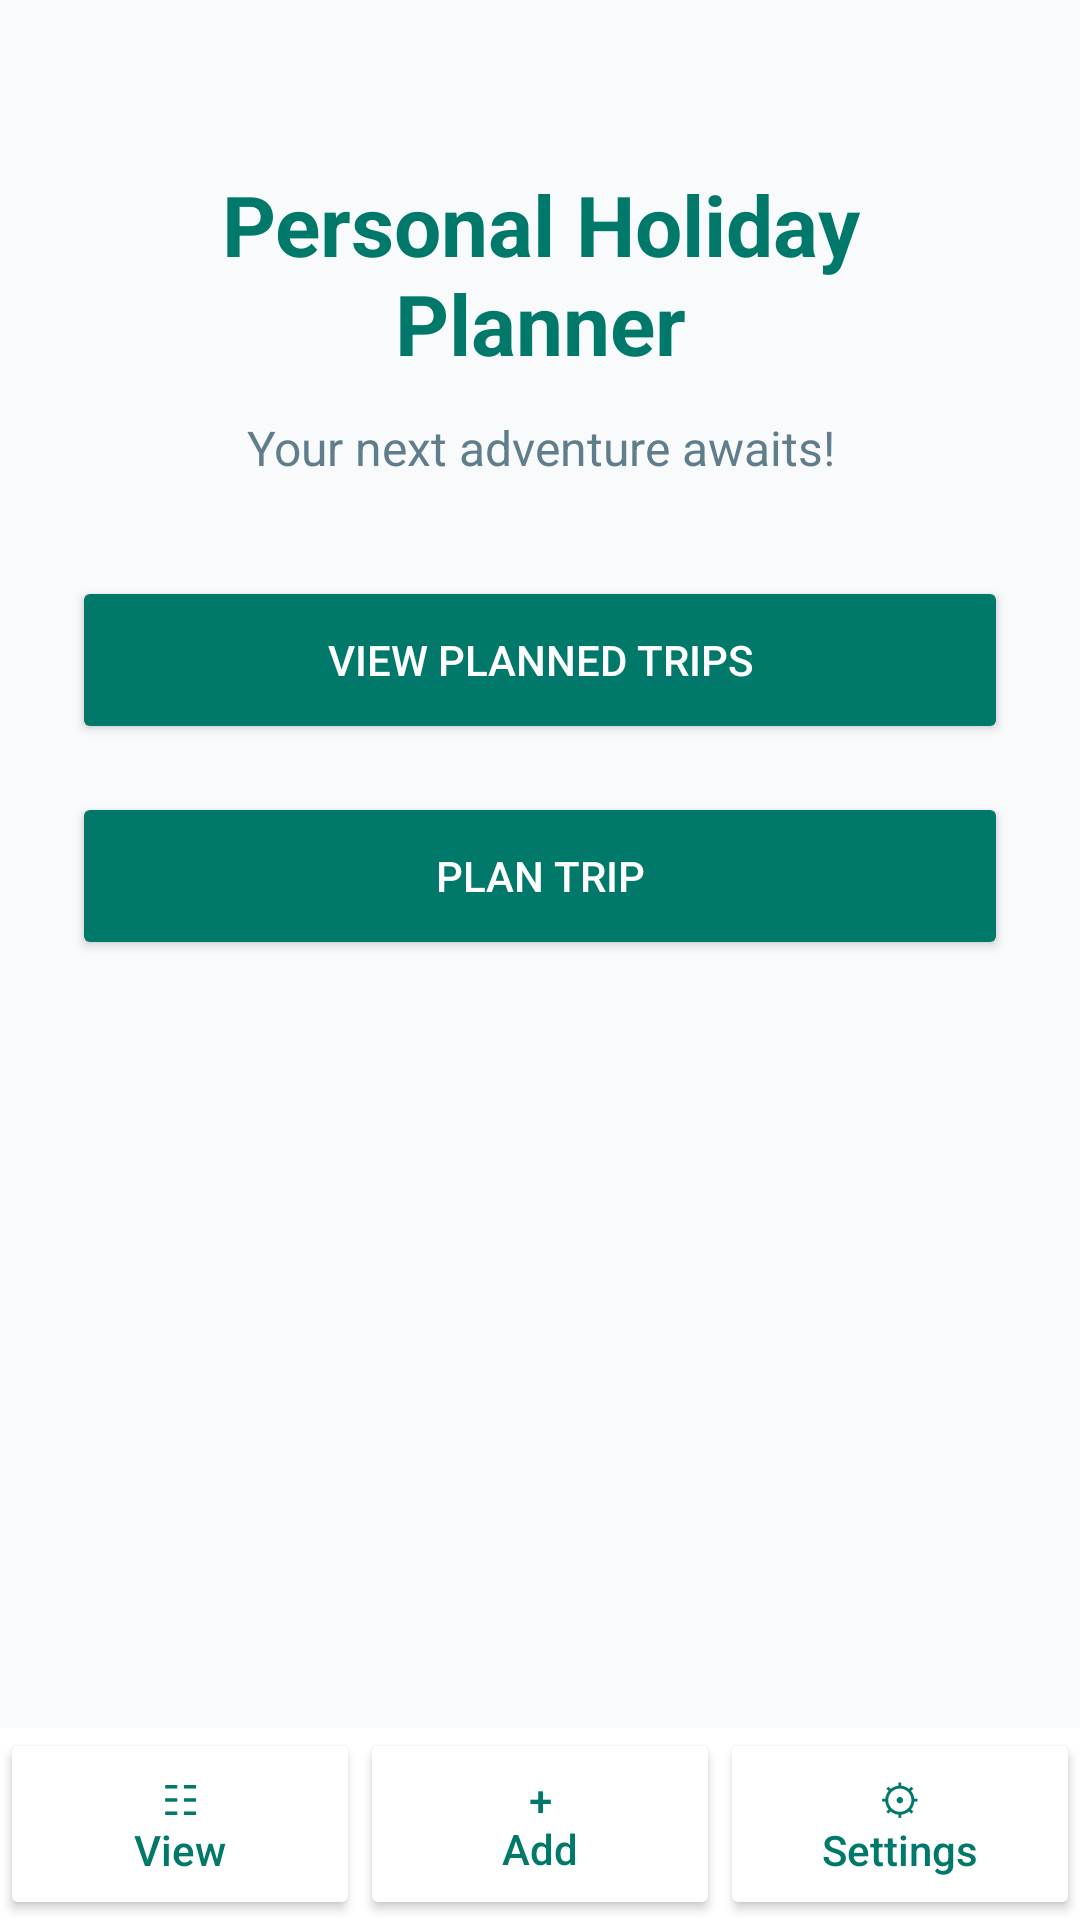

Layout XML and referenced resources for this Android screen:
<!-- AndroidManifest.xml: application theme Theme.PersonalHolidayPlanner -->
<!-- res/layout/activity_main.xml -->
<?xml version="1.0" encoding="utf-8"?>
<androidx.constraintlayout.widget.ConstraintLayout
    xmlns:android="http://schemas.android.com/apk/res/android"
    xmlns:app="http://schemas.android.com/apk/res-auto"
    android:id="@+id/mainTitle"
    android:layout_width="match_parent"
    android:layout_height="match_parent"
    android:background="@color/planner_background">

    <LinearLayout
        android:id="@+id/homeContent"
        android:layout_width="0dp"
        android:layout_height="0dp"
        android:orientation="vertical"
        android:gravity="center_horizontal"
        android:padding="24dp"
        app:layout_constraintTop_toTopOf="parent"
        app:layout_constraintBottom_toTopOf="@id/bottomNavigation"
        app:layout_constraintStart_toStartOf="parent"
        app:layout_constraintEnd_toEndOf="parent">

        

        <TextView
            android:layout_width="match_parent"
            android:layout_height="wrap_content"
            android:layout_marginTop="32dp"
            android:text="Personal Holiday Planner"
            android:textAlignment="center"
            android:textColor="@color/planner_teal"
            android:textSize="28sp"
            android:textStyle="bold" />

        <TextView
            android:layout_width="match_parent"
            android:layout_height="wrap_content"
            android:layout_marginTop="12dp"
            android:text="Your next adventure awaits!"
            android:textAlignment="center"
            android:textColor="@color/planner_secondary"
            android:textSize="16sp" />

        <Button
            android:id="@+id/viewTripsButton"
            android:layout_width="match_parent"
            android:layout_height="56dp"
            android:layout_marginTop="32dp"
            android:backgroundTint="@color/planner_teal"
            android:text="View Planned Trips"
            android:textColor="@color/planner_white" />

        <Button
            android:id="@+id/returnButton"
            android:layout_width="match_parent"
            android:layout_height="56dp"
            android:layout_marginTop="16dp"
            android:backgroundTint="@color/planner_teal"
            android:text="Plan Trip"
            android:textColor="@color/planner_white" />

    </LinearLayout>

    <LinearLayout
        android:id="@+id/bottomNavigation"
        android:layout_width="0dp"
        android:layout_height="64dp"
        android:orientation="horizontal"
        android:gravity="center"
        android:background="@color/planner_white"
        app:layout_constraintBottom_toBottomOf="parent"
        app:layout_constraintStart_toStartOf="parent"
        app:layout_constraintEnd_toEndOf="parent">

        <Button
            android:id="@+id/viewTab"
            android:layout_width="0dp"
            android:layout_height="match_parent"
            android:layout_weight="1"
            android:text="☷&#10;View"
            android:textAllCaps="false"
            android:backgroundTint="@color/planner_white"
            android:textColor="@color/planner_teal" />

        <Button
            android:id="@+id/addTab"
            android:layout_width="0dp"
            android:layout_height="match_parent"
            android:layout_weight="1"
            android:backgroundTint="@color/planner_white"
            android:text="+&#10;Add"
            android:textAllCaps="false"
            android:textColor="@color/planner_teal" />

        <Button
            android:id="@+id/settingsTab"
            android:layout_width="0dp"
            android:layout_height="match_parent"
            android:layout_weight="1"
            android:backgroundTint="@color/planner_white"
            android:text="⚙&#10;Settings"
            android:textAllCaps="false"
            android:textColor="@color/planner_teal" />

    </LinearLayout>

</androidx.constraintlayout.widget.ConstraintLayout>
<!-- resources referenced by this layout -->
<resources>
  <color name="planner_background">#F8FAFC</color>
  <color name="planner_secondary">#607D8B</color>
  <color name="planner_teal">#00796B</color>
  <color name="planner_white">#FFFFFF</color>
  <style name="Theme.PersonalHolidayPlanner" parent="Theme.MaterialComponents.DayNight.DarkActionBar">
          
          <item name="colorPrimary">@color/purple_500</item>
          <item name="colorPrimaryVariant">@color/purple_700</item>
          <item name="colorOnPrimary">@color/white</item>
          
          <item name="colorSecondary">@color/teal_200</item>
          <item name="colorSecondaryVariant">@color/teal_700</item>
          <item name="colorOnSecondary">@color/black</item>
          
          <item name="android:statusBarColor">?attr/colorPrimaryVariant</item>
          
      </style>
  <color name="purple_500">#FF6200EE</color>
  <color name="purple_700">#FF3700B3</color>
  <color name="white">#FFFFFFFF</color>
  <color name="teal_200">#FF03DAC5</color>
  <color name="teal_700">#FF018786</color>
  <color name="black">#FF000000</color>
</resources>
